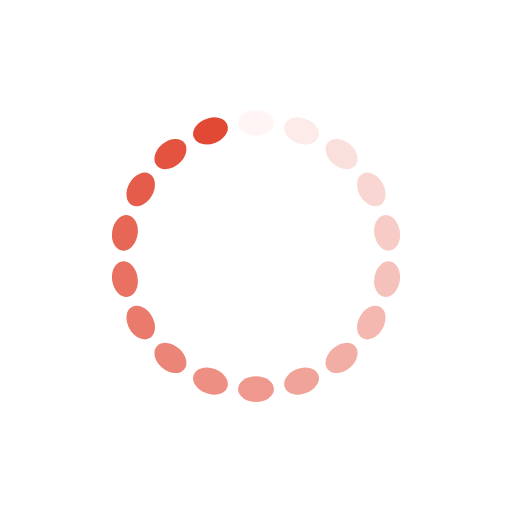
t = 0.00 s
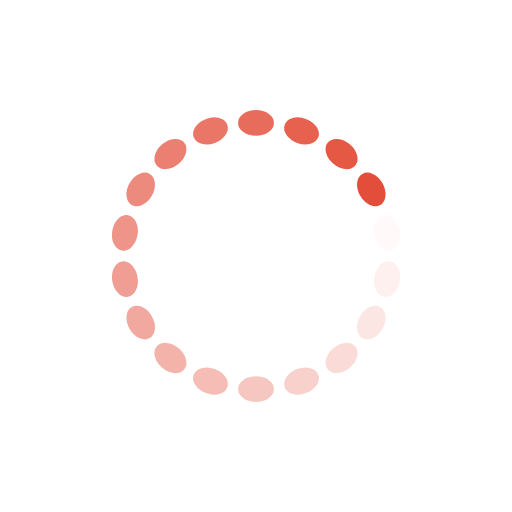
t = 0.25 s
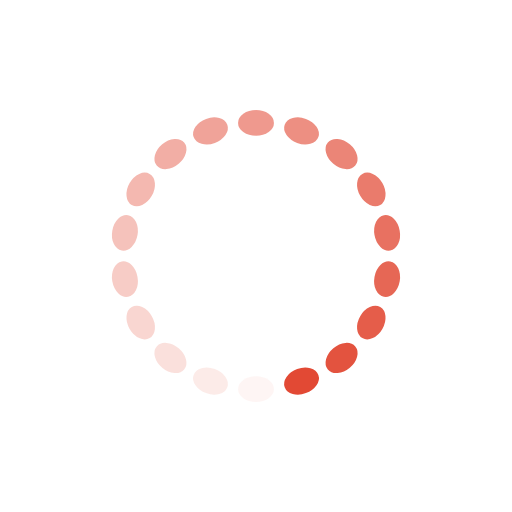
t = 0.50 s
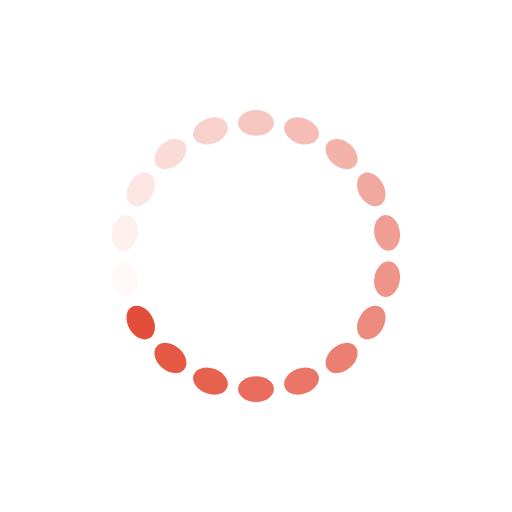
t = 0.75 s

The animated SVG that drew these frames (rendered in a browser with its animation timeline set to each time). Animation: 18 SMIL elements (animate=18); one cycle of 1.00 s, repeats indefinitely.

<?xml version="1.0" encoding="utf-8"?>
<svg xmlns="http://www.w3.org/2000/svg" xmlns:xlink="http://www.w3.org/1999/xlink" style="margin: auto; background: rgba(255, 255, 255, 0); display: block; shape-rendering: auto;" width="80px" height="80px" viewBox="0 0 100 100" preserveAspectRatio="xMidYMid">
<g transform="rotate(0 50 50)">
  <rect x="46.5" y="21.5" rx="3.5" ry="2.5" width="7" height="5" fill="#e24934">
    <animate attributeName="opacity" values="1;0" keyTimes="0;1" dur="1s" begin="-0.9444444444444444s" repeatCount="indefinite"></animate>
  </rect>
</g><g transform="rotate(20 50 50)">
  <rect x="46.5" y="21.5" rx="3.5" ry="2.5" width="7" height="5" fill="#e24934">
    <animate attributeName="opacity" values="1;0" keyTimes="0;1" dur="1s" begin="-0.8888888888888888s" repeatCount="indefinite"></animate>
  </rect>
</g><g transform="rotate(40 50 50)">
  <rect x="46.5" y="21.5" rx="3.5" ry="2.5" width="7" height="5" fill="#e24934">
    <animate attributeName="opacity" values="1;0" keyTimes="0;1" dur="1s" begin="-0.8333333333333334s" repeatCount="indefinite"></animate>
  </rect>
</g><g transform="rotate(60 50 50)">
  <rect x="46.5" y="21.5" rx="3.5" ry="2.5" width="7" height="5" fill="#e24934">
    <animate attributeName="opacity" values="1;0" keyTimes="0;1" dur="1s" begin="-0.7777777777777778s" repeatCount="indefinite"></animate>
  </rect>
</g><g transform="rotate(80 50 50)">
  <rect x="46.5" y="21.5" rx="3.5" ry="2.5" width="7" height="5" fill="#e24934">
    <animate attributeName="opacity" values="1;0" keyTimes="0;1" dur="1s" begin="-0.7222222222222222s" repeatCount="indefinite"></animate>
  </rect>
</g><g transform="rotate(100 50 50)">
  <rect x="46.5" y="21.5" rx="3.5" ry="2.5" width="7" height="5" fill="#e24934">
    <animate attributeName="opacity" values="1;0" keyTimes="0;1" dur="1s" begin="-0.6666666666666666s" repeatCount="indefinite"></animate>
  </rect>
</g><g transform="rotate(120 50 50)">
  <rect x="46.5" y="21.5" rx="3.5" ry="2.5" width="7" height="5" fill="#e24934">
    <animate attributeName="opacity" values="1;0" keyTimes="0;1" dur="1s" begin="-0.6111111111111112s" repeatCount="indefinite"></animate>
  </rect>
</g><g transform="rotate(140 50 50)">
  <rect x="46.5" y="21.5" rx="3.5" ry="2.5" width="7" height="5" fill="#e24934">
    <animate attributeName="opacity" values="1;0" keyTimes="0;1" dur="1s" begin="-0.5555555555555556s" repeatCount="indefinite"></animate>
  </rect>
</g><g transform="rotate(160 50 50)">
  <rect x="46.5" y="21.5" rx="3.5" ry="2.5" width="7" height="5" fill="#e24934">
    <animate attributeName="opacity" values="1;0" keyTimes="0;1" dur="1s" begin="-0.5s" repeatCount="indefinite"></animate>
  </rect>
</g><g transform="rotate(180 50 50)">
  <rect x="46.5" y="21.5" rx="3.5" ry="2.5" width="7" height="5" fill="#e24934">
    <animate attributeName="opacity" values="1;0" keyTimes="0;1" dur="1s" begin="-0.4444444444444444s" repeatCount="indefinite"></animate>
  </rect>
</g><g transform="rotate(200 50 50)">
  <rect x="46.5" y="21.5" rx="3.5" ry="2.5" width="7" height="5" fill="#e24934">
    <animate attributeName="opacity" values="1;0" keyTimes="0;1" dur="1s" begin="-0.3888888888888889s" repeatCount="indefinite"></animate>
  </rect>
</g><g transform="rotate(220 50 50)">
  <rect x="46.5" y="21.5" rx="3.5" ry="2.5" width="7" height="5" fill="#e24934">
    <animate attributeName="opacity" values="1;0" keyTimes="0;1" dur="1s" begin="-0.3333333333333333s" repeatCount="indefinite"></animate>
  </rect>
</g><g transform="rotate(240 50 50)">
  <rect x="46.5" y="21.5" rx="3.5" ry="2.5" width="7" height="5" fill="#e24934">
    <animate attributeName="opacity" values="1;0" keyTimes="0;1" dur="1s" begin="-0.2777777777777778s" repeatCount="indefinite"></animate>
  </rect>
</g><g transform="rotate(260 50 50)">
  <rect x="46.5" y="21.5" rx="3.5" ry="2.5" width="7" height="5" fill="#e24934">
    <animate attributeName="opacity" values="1;0" keyTimes="0;1" dur="1s" begin="-0.2222222222222222s" repeatCount="indefinite"></animate>
  </rect>
</g><g transform="rotate(280 50 50)">
  <rect x="46.5" y="21.5" rx="3.5" ry="2.5" width="7" height="5" fill="#e24934">
    <animate attributeName="opacity" values="1;0" keyTimes="0;1" dur="1s" begin="-0.16666666666666666s" repeatCount="indefinite"></animate>
  </rect>
</g><g transform="rotate(300 50 50)">
  <rect x="46.5" y="21.5" rx="3.5" ry="2.5" width="7" height="5" fill="#e24934">
    <animate attributeName="opacity" values="1;0" keyTimes="0;1" dur="1s" begin="-0.1111111111111111s" repeatCount="indefinite"></animate>
  </rect>
</g><g transform="rotate(320 50 50)">
  <rect x="46.5" y="21.5" rx="3.5" ry="2.5" width="7" height="5" fill="#e24934">
    <animate attributeName="opacity" values="1;0" keyTimes="0;1" dur="1s" begin="-0.05555555555555555s" repeatCount="indefinite"></animate>
  </rect>
</g><g transform="rotate(340 50 50)">
  <rect x="46.5" y="21.5" rx="3.5" ry="2.5" width="7" height="5" fill="#e24934">
    <animate attributeName="opacity" values="1;0" keyTimes="0;1" dur="1s" begin="0s" repeatCount="indefinite"></animate>
  </rect>
</g>
<!-- [ldio] generated by https://loading.io/ --></svg>
